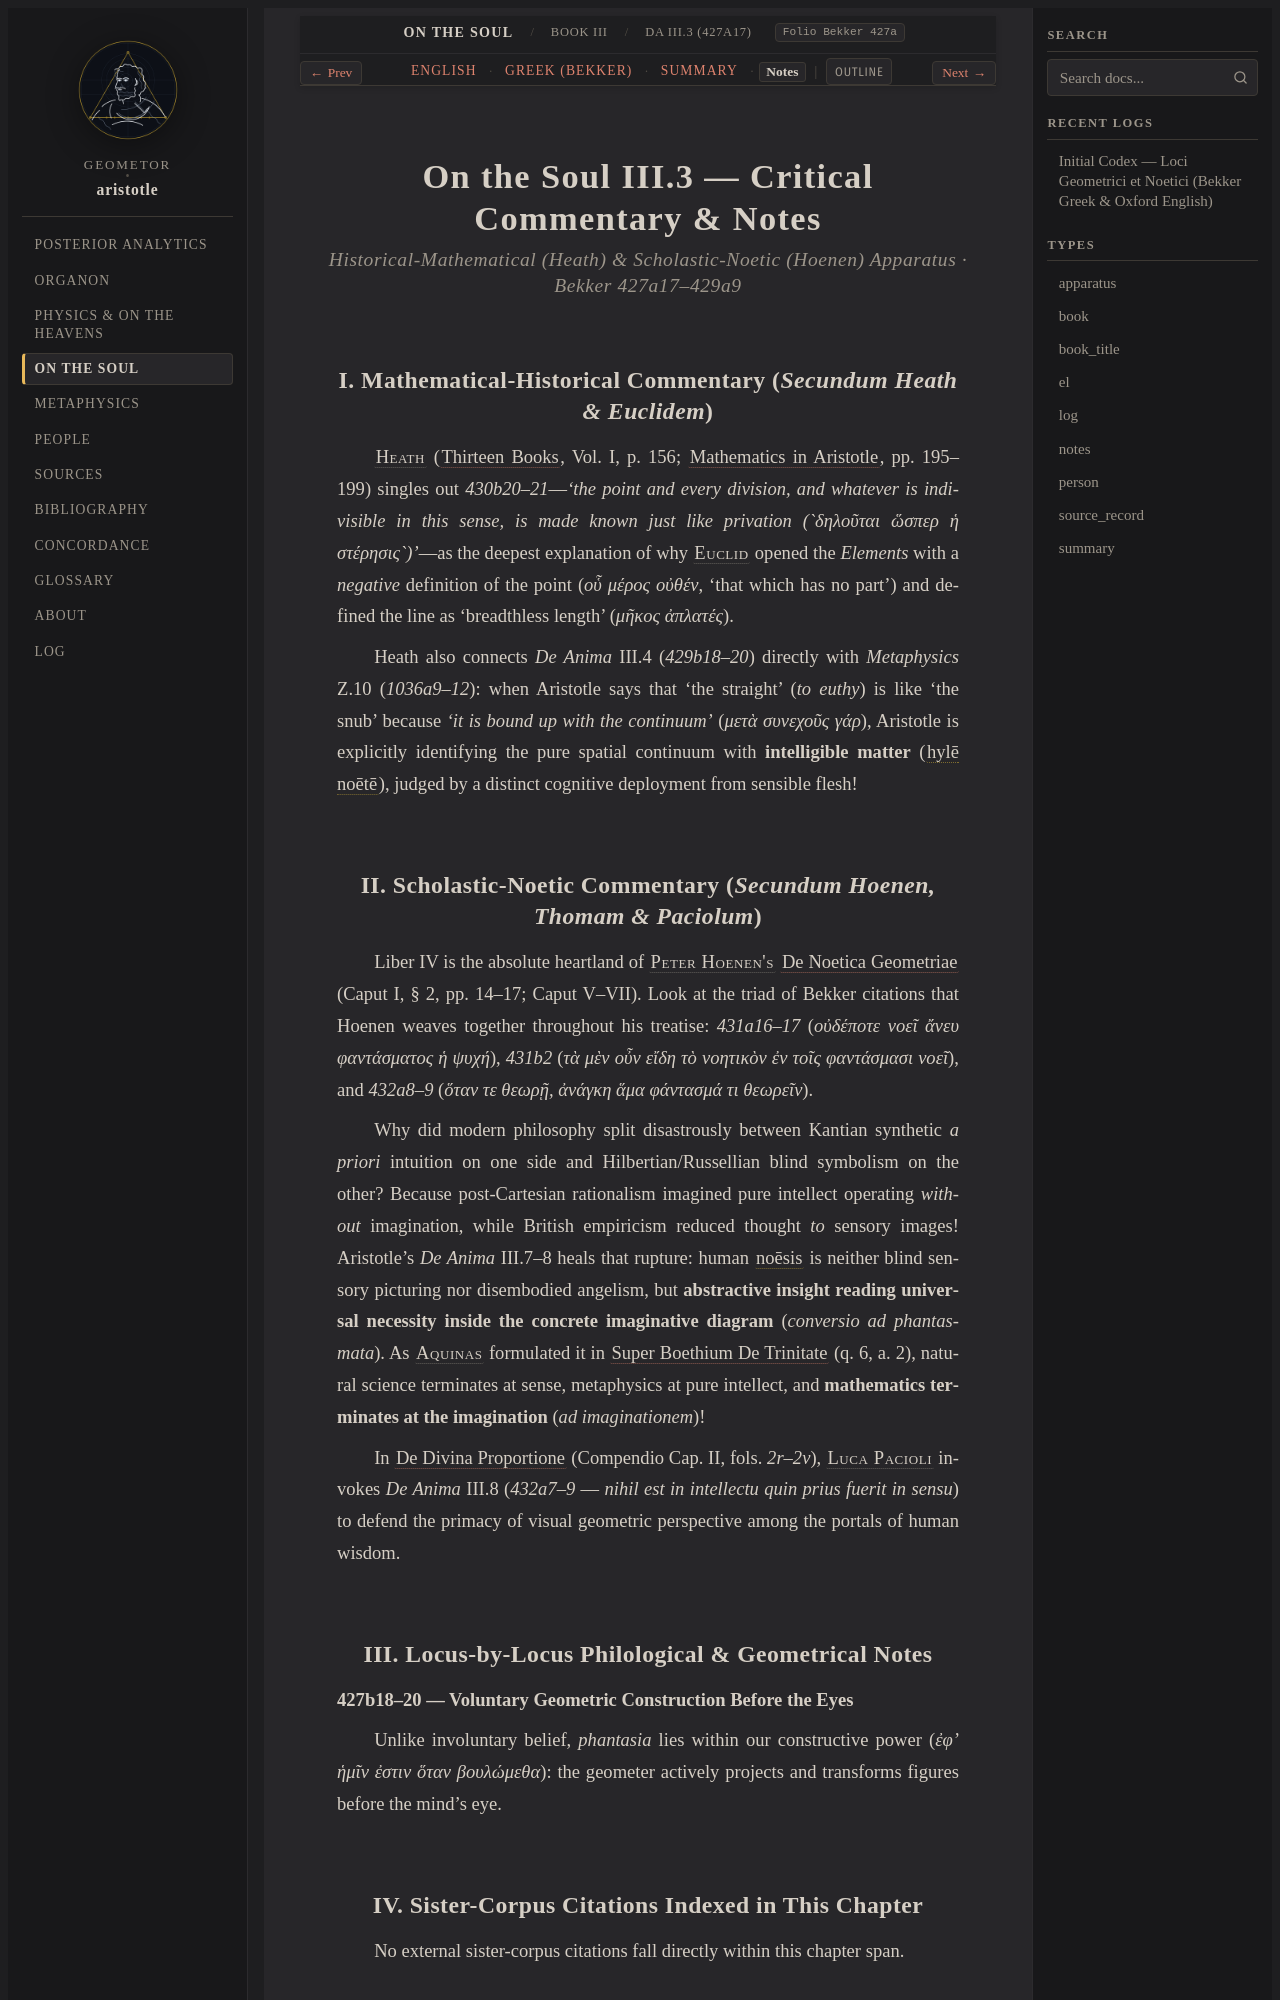

repository: geometor/aristotle · page: de_anima/book_3/ch_03/notes.html · generator: sphinx

:layout: book
:type: notes
:title: Distinction of Imagination (Phantasia) from Perception & Judgement — Notes
:canonical_id: DA III.3 (427a17)
:tracks: English: index | Greek: greek | Summary: summary | Notes: notes

.. _liber-4-de-anima-phantasia-notes:
.. _liber-4-de-anima-phantasia-notes-c1:

===============================================
On the Soul III.3 — Critical Commentary & Notes
===============================================

.. rubric:: Historical-Mathematical (Heath) & Scholastic-Noetic (Hoenen) Apparatus · Bekker 427a17–429a9

I. Mathematical-Historical Commentary (*Secundum Heath & Euclidem*)
-------------------------------------------------------------------

:person:`Heath <heath>` (:cite:`Thirteen Books <heath:euclid:1926>`, Vol. I, p. 156; :cite:`Mathematics in Aristotle <heath:math-aristotle:1949>`, pp. 195–199) singles out `430b20–21`—*'the point and every division, and whatever is indivisible in this sense, is made known just like privation (`δηλοῦται ὥσπερ ἡ στέρησις`)'*—as the deepest explanation of why :person:`Euclid <euclid>` opened the *Elements* with a *negative* definition of the point (`οὗ μέρος οὐθέν`, 'that which has no part') and defined the line as 'breadthless length' (`μῆκος ἀπλατές`).

Heath also connects *De Anima* III.4 (`429b18–20`) directly with *Metaphysics* Z.10 (`1036a9–12`): when Aristotle says that 'the straight' (*to euthy*) is like 'the snub' because *'it is bound up with the continuum'* (`μετὰ συνεχοῦς γάρ`), Aristotle is explicitly identifying the pure spatial continuum with **intelligible matter** (:term:`hylē noētē <hyle-noete>`), judged by a distinct cognitive deployment from sensible flesh!
